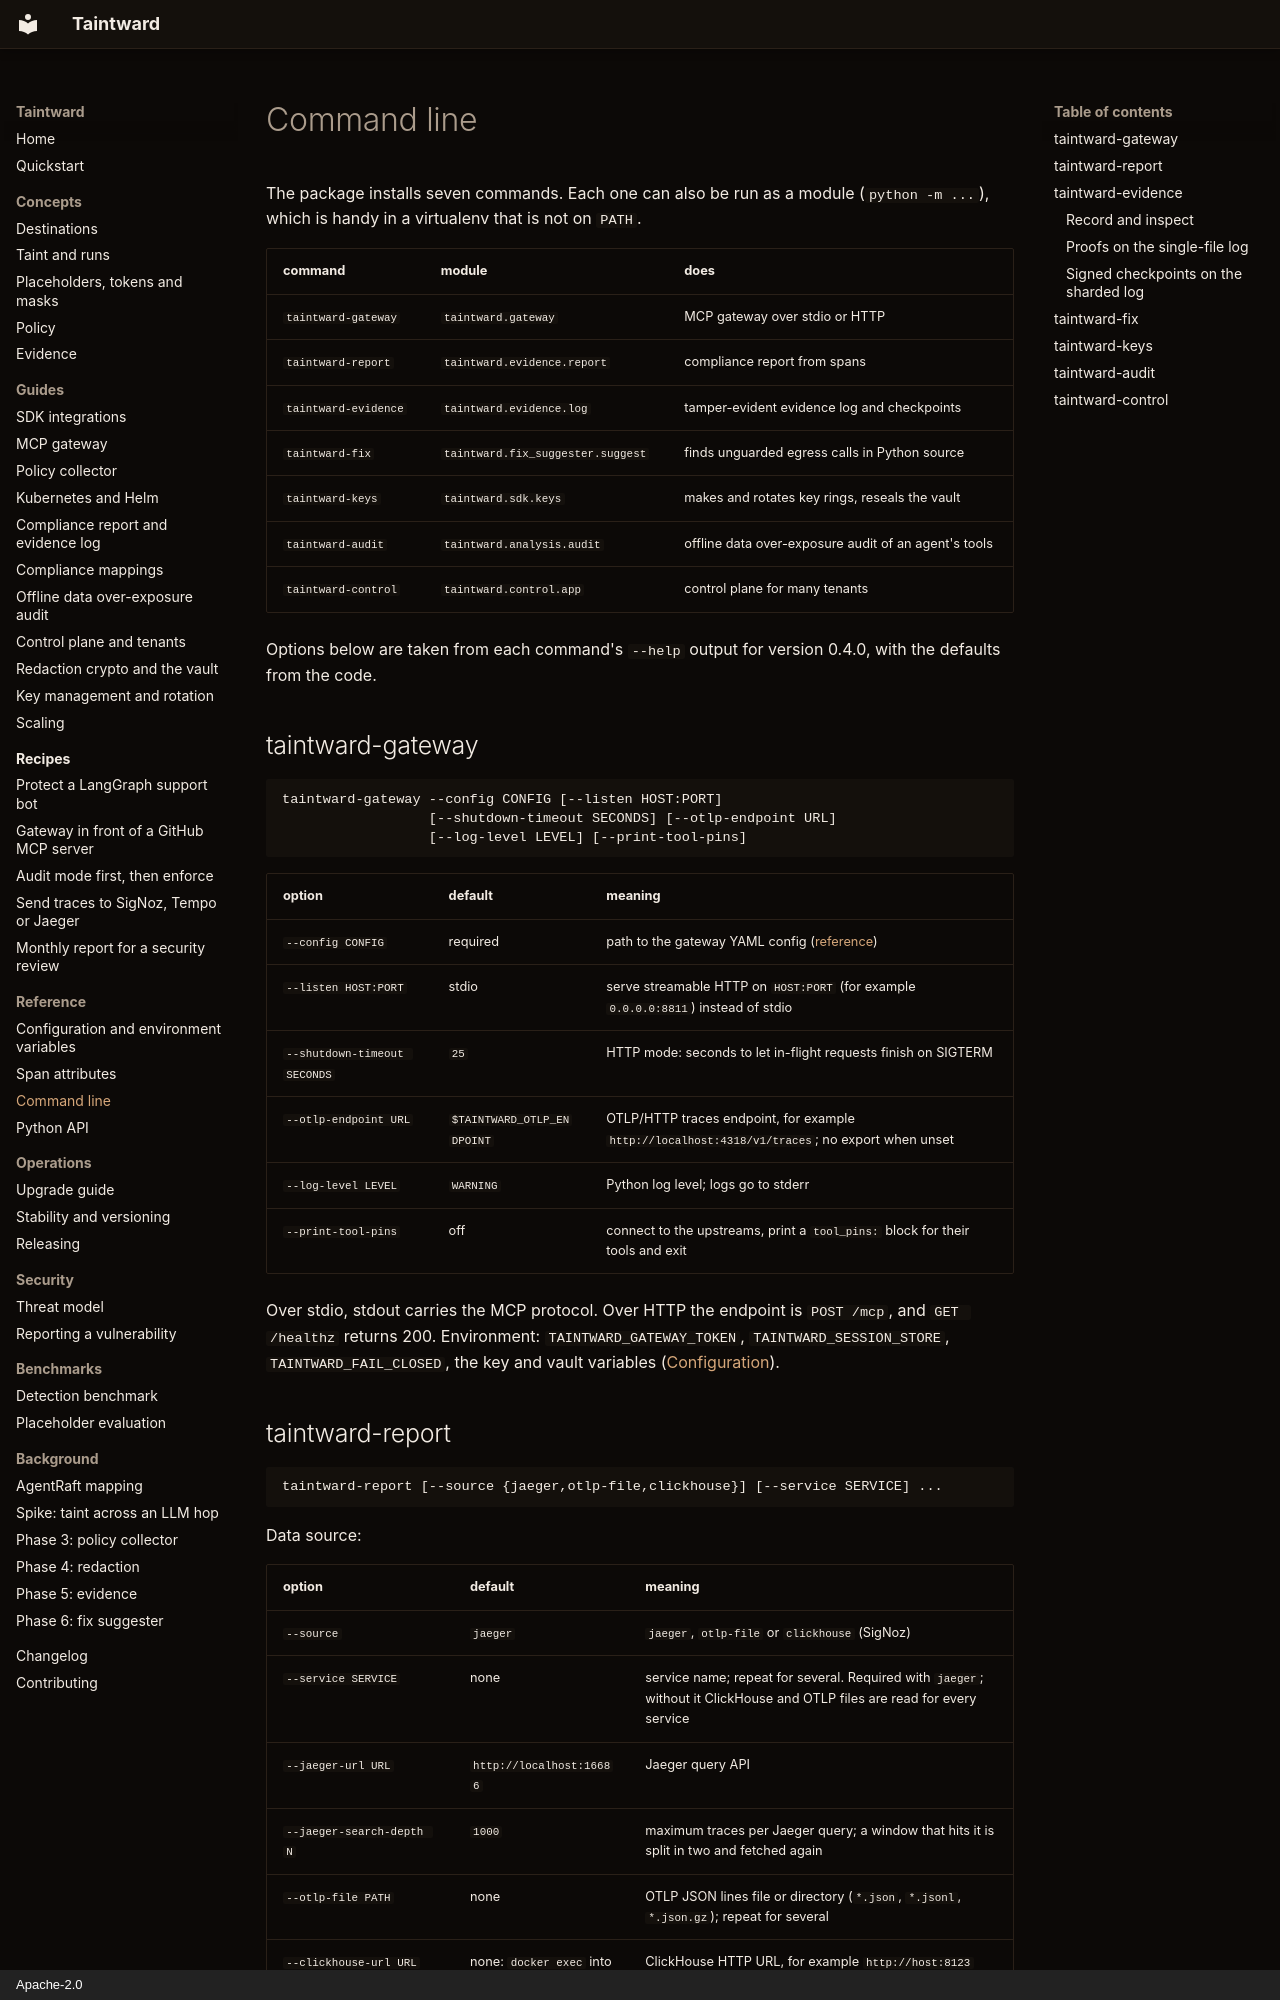

repository: DCchoudhury15/Taintward · page: reference/cli/index.html · generator: mkdocs · copyright: Apache-2.0

# Command line

The package installs seven commands. Each one can also be run as a module
(`python -m ...`), which is handy in a virtualenv that is not on `PATH`.

| command | module | does |
|---|---|---|
| `taintward-gateway` | `taintward.gateway` | MCP gateway over stdio or HTTP |
| `taintward-report` | `taintward.evidence.report` | compliance report from spans |
| `taintward-evidence` | `taintward.evidence.log` | tamper-evident evidence log and checkpoints |
| `taintward-fix` | `taintward.fix_suggester.suggest` | finds unguarded egress calls in Python source |
| `taintward-keys` | `taintward.sdk.keys` | makes and rotates key rings, reseals the vault |
| `taintward-audit` | `taintward.analysis.audit` | offline data over-exposure audit of an agent's tools |
| `taintward-control` | `taintward.control.app` | control plane for many tenants |

Options below are taken from each command's `--help` output for version
0.4.0, with the defaults from the code.

## taintward-gateway

```text
taintward-gateway --config CONFIG [--listen HOST:PORT]
                  [--shutdown-timeout SECONDS] [--otlp-endpoint URL]
                  [--log-level LEVEL] [--print-tool-pins]
```

| option | default | meaning |
|---|---|---|
| `--config CONFIG` | required | path to the gateway YAML config ([reference](../mcp-gateway.md#config-reference)) |
| `--listen HOST:PORT` | stdio | serve streamable HTTP on `HOST:PORT` (for example `0.0.0.0:8811`) instead of stdio |
| `--shutdown-timeout SECONDS` | `25` | HTTP mode: seconds to let in-flight requests finish on SIGTERM |
| `--otlp-endpoint URL` | `$TAINTWARD_OTLP_ENDPOINT` | OTLP/HTTP traces endpoint, for example `http://localhost:4318/v1/traces`; no export when unset |
| `--log-level LEVEL` | `WARNING` | Python log level; logs go to stderr |
| `--print-tool-pins` | off | connect to the upstreams, print a `tool_pins:` block for their tools and exit |

Over stdio, stdout carries the MCP protocol. Over HTTP the endpoint is
`POST /mcp`, and `GET /healthz` returns 200. Environment:
`TAINTWARD_GATEWAY_TOKEN`, `TAINTWARD_SESSION_STORE`, `TAINTWARD_FAIL_CLOSED`,
the key and vault variables ([Configuration](configuration.md#mcp-gateway)).
